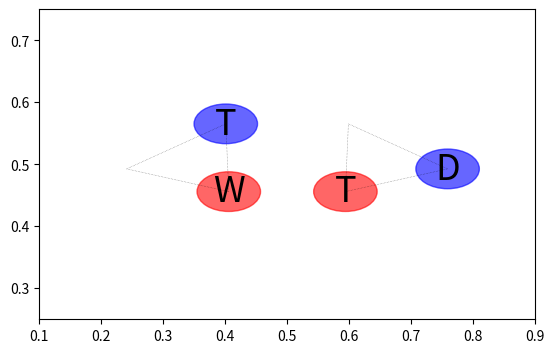

Recreate this plot in Python.
#!/usr/bin/env python
# -*- coding: utf-8 -*-

"""
plot patches
"""

import os
import matplotlib.patches as patches
import matplotlib.pyplot as plt
import numpy as np


# R K H is shown blue, Y S T is show red
RES_HASH = {'K': 0, 'R': 0, 'H': 0, 'D': 8, 'E': 8, 'F': 8, 'W': 8, 'Y': 1, 'S': 1, 'T': 1,
            'N': 8, 'Q': 8, 'V': 8, 'L': 8, 'I': 8, 'M': 8, 'A': 8, 'C': 8, 'P': 8, 'G': 8, '*': 8}
RES_COLORS = {0: 'blue', 1: 'red', 2: 'green', 3: 'white',
              4: 'purple', 5: 'brown', 6: 'yellow', 7: 'cyan', 8: 'none'}
P_COLORS = {0: 'red', 1: 'blue', 2: 'purple'}

SHAPES = {
    'shape_3_1_1_a':	((1, 2), (2, 0), (2, 1)),
    'shape_3_1_1_b':	((1, 0), (1, 2), (2, 1)),
    'shape_3_1_2_a':	((1, 2), (2, 0), (2, 2)),
    'shape_3_1_2_b':	((1, 0), (1, 1), (2, 1)),
    'shape_3_1_3_a':	((1, 0), (2, 1), (2, 2)),
    'shape_3_1_3_b':	((1, 1), (1, 2), (2, 0)),
    'shape_3_2_1_a':	((1, 0), (2, 0), (2, 1)),
    'shape_3_2_1_b':	((1, 0), (1, 2), (2, 0)),
    'shape_3_2_2':        ((1, 0), (1, 1), (1, 2)),

    'shape_4_1_1_a':	((1, 2), (2, 0), (2, 1), (2, 2)),
    'shape_4_1_1_b':	((1, 0), (1, 1), (1, 2), (2, 1)),
    'shape_4_1_2_a':	((1, 1), (1, 2), (2, 0), (2, 1)),
    'shape_4_1_2_b':	((1, 0), (1, 2), (2, 1), (2, 2)),
    'shape_4_2_1_a':	((1, 0), (1, 1), (1, 2), (2, 0)),
    'shape_4_2_1_b':	((1, 0), (2, 0), (2, 1), (2, 2)),
    'shape_4_2_2_a':	((1, 0), (1, 1), (2, 0), (2, 1)),
    'shape_4_2_2_b':	((1, 0), (1, 2), (2, 0), (2, 2)),
    'shape_4_2_3':	((1, 0), (1, 2), (2, 0), (2, 1)),

    'shape_5_2_1_a':	((1, 0), (1, 1), (1, 2), (2, 0), (2, 1)),
    'shape_5_2_1_b':	((1, 0), (1, 2), (2, 0), (2, 1), (2, 2)),
    'shape_5_2_2_a':	((1, 0), (1, 2), (2, 1), (2, 2), (3, 0)),
    'shape_5_2_2_b':	((1, 0), (2, 1), (2, 2), (3, 0), (3, 1)),
}


def polar_to_rect(theta, r):
    return (r * np.cos(theta) + 0.5, r * np.sin(theta) + 0.25)


def plot_hotspot(ax, blades, title):

    area_in = 0.064  # area fo inner circle
    area_out = 0.064  # area of outter circle

    font_size = 26
    title_posi = 0.15
    circle_alpha = 0.6
    line_alpha = 0.6
    line_style = 'dotted'
    line_width = 0.4
    line_color = 'none'
    line_fill = False

    # ax.axis('off')
    fontdict = {'fontsize': font_size}
    ax.set_title(title, fontdict, position=(0.5, title_posi))

    for blade in blades:
        # plot circles
        circ_in = patches.Circle(blade[0][0], area_in, alpha=circle_alpha, color=blade[
                                 2][0], transform=ax.transAxes)
        circ_out_1 = patches.Circle(blade[0][1], area_in, alpha=circle_alpha, color=blade[
                                    2][1], transform=ax.transAxes)
        circ_out_2 = patches.Circle(blade[0][2], area_in, alpha=circle_alpha, color=blade[
                                    2][2], transform=ax.transAxes)
        ax.add_patch(circ_in)
        ax.add_patch(circ_out_1)
        ax.add_patch(circ_out_2)
        # add text
        ax.text(blade[0][0][0], blade[0][0][1], blade[1][0], transform=ax.transAxes,
                horizontalalignment='center', verticalalignment='center', **fontdict)
        ax.text(blade[0][1][0], blade[0][1][1], blade[1][1], transform=ax.transAxes,
                horizontalalignment='center', verticalalignment='center', **fontdict)
        ax.text(blade[0][2][0], blade[0][2][1], blade[1][2], transform=ax.transAxes,
                horizontalalignment='center', verticalalignment='center', **fontdict)
        # plot triangles connecting circles
        trip = patches.Polygon(blade[0], alpha=line_alpha, ls=line_style, lw=line_width,
                               fill=line_fill, facecolor=line_color, transform=ax.transAxes)
        ax.add_patch(trip)


def get_blades(shape_name, patch_seq):
    # blade format
    # [
    #    ((positions),...)
    #    (text,...)
    #    (colors,...)
    #        ]

    r_in = 0.2  # position of inner circles, less than r_out
    r_out = 0.4  # position of outter circles, more than r_in

    shape = SHAPES[shape_name]

    blades = []
    blade_num = set([s[0] for s in shape])
    for b in blade_num:
        blade_full = []
        for r in (0, 1, 2):
            if not (b, r) in shape:
                blade_full.append(((b, r), ''))
            else:
                blade_full.append(((b, r), patch_seq[shape.index((b, r))]))
        blades.append(blade_full)

    texts = [[b[1] for b in blade]
             for blade in blades]  # format (('R','R',''),...)

    # color by residue
    colors = [[RES_COLORS.get(RES_HASH.get(t, ''), 'none')
               for t in text] for text in texts]
    # color by position (empty is not shown)
    colors = [[P_COLORS[b[0][1]] if b[1] else 'none' for b in blade]
              for blade in blades]
    # color by position (empty is shown)
    # colors = [[P_COLORS[b[0][1]] for b in blade] for blade in blades]

    blade_positions = []
    if len(blade_num) == 1:
        blade_positions.append([polar_to_rect(
            np.pi * 0.5, r_in), polar_to_rect(np.pi * 0.375, r_out), polar_to_rect(np.pi * 0.625, r_out)])
    elif len(blade_num) == 2:
        blade_positions.append([polar_to_rect(
            np.pi * 0.30, r_in), polar_to_rect(np.pi * 0.2, r_out), polar_to_rect(np.pi * 0.4, r_out)])
        blade_positions.append([polar_to_rect(
            np.pi * 0.70, r_in), polar_to_rect(np.pi * 0.6, r_out), polar_to_rect(np.pi * 0.8, r_out)])
    elif len(blade_num) == 3:
        blade_positions.append([polar_to_rect(np.pi * 0.25, r_in), polar_to_rect(
            np.pi * 1 / 7, r_out), polar_to_rect(np.pi * 2 / 7, r_out)])
        blade_positions.append([polar_to_rect(np.pi * 0.50, r_in), polar_to_rect(
            np.pi * 3 / 7, r_out), polar_to_rect(np.pi * 4 / 7, r_out)])
        blade_positions.append([polar_to_rect(np.pi * 0.75, r_in), polar_to_rect(
            np.pi * 5 / 7, r_out), polar_to_rect(np.pi * 6 / 7, r_out)])

    return zip(blade_positions, texts, colors)


def plot_patch(shape_name, patch_seq, dirsuffix='', file_name=''):

    fig = plt.figure()
    ax = fig.add_subplot(111, aspect='equal')
    # ax = fig.add_subplot(111)
    ax.set_xlim([0.1, 0.9])
    ax.set_ylim([0.25, 0.75])
    title = shape_name + ' ' + patch_seq

    blades = get_blades(shape_name, patch_seq)
    # plot_hotspot(ax, blades, title)
    plot_hotspot(ax, blades, '')

    if file_name != '':
        ofile = os.path.join(dirsuffix, file_name)
    else:
        ofile = os.path.join(dirsuffix, title)

    # fig.set_size_inches(6.0,3.0)
    fig.savefig(ofile, transparent=True, bbox_inches='tight',
                pad_inches=-0.65, dpi=300)
    plt.close('all')

# usage example
plot_patch('shape_4_2_2_a', 'TDWT')
